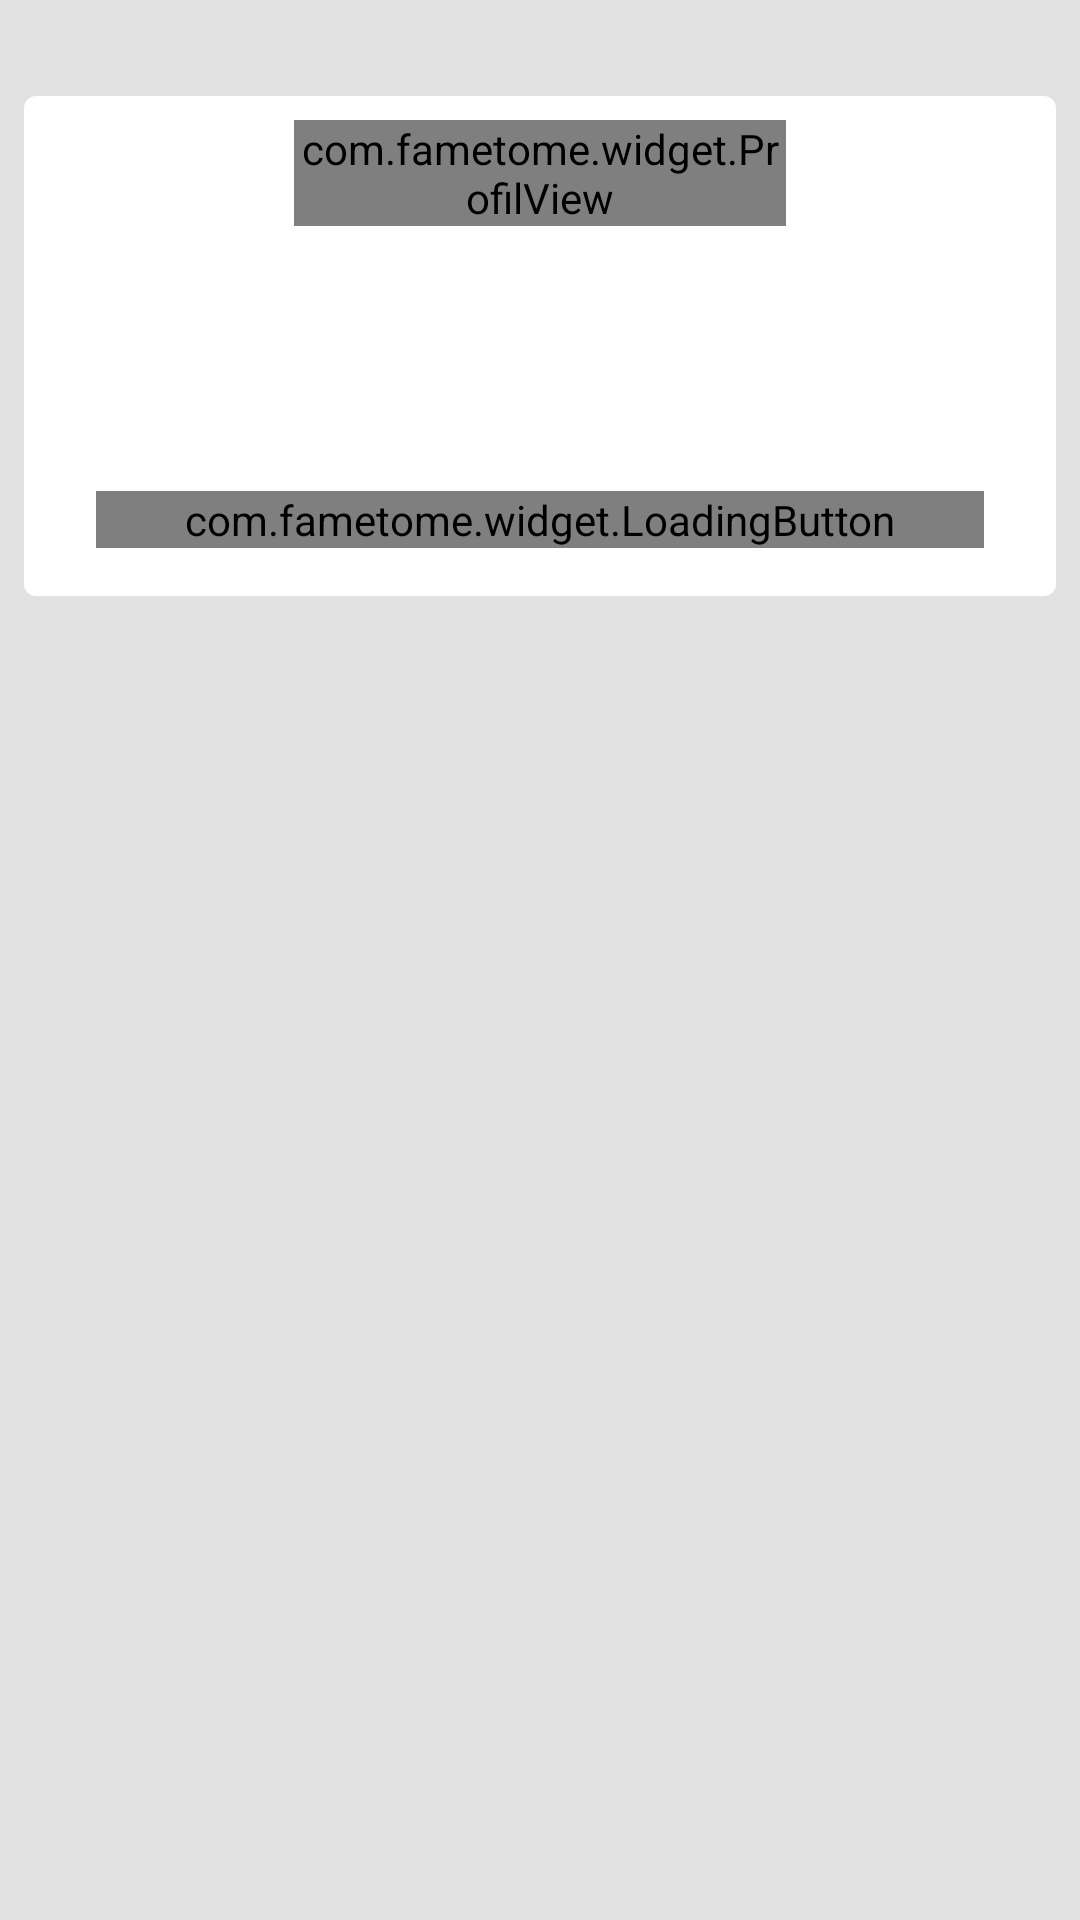

Android layout source for this screen:
<!-- AndroidManifest.xml: fallback theme Theme.MaterialComponents.DayNight.NoActionBar -->
<!-- res/layout/fragment_add_face.xml -->
<?xml version="1.0" encoding="utf-8"?>
<RelativeLayout xmlns:android="http://schemas.android.com/apk/res/android"
    xmlns:fametome="http://schemas.android.com/apk/res-auto"
    android:layout_width="match_parent"
    android:layout_height="match_parent"
    android:background="@color/background" >

    <ScrollView
        android:layout_width="fill_parent"
        android:layout_height="wrap_content">

        <LinearLayout
            android:layout_width="fill_parent"
            android:layout_height="wrap_content"
            android:layout_marginTop="32dp"
            android:layout_marginLeft="8dp"
            android:layout_marginRight="8dp"
            android:padding="8dp"
            android:orientation="vertical"
            android:background="@drawable/block_background">

            <LinearLayout
                android:layout_width="fill_parent"
                android:layout_height="wrap_content"
                android:weightSum="1"
                android:orientation="horizontal">

                <Space
                    android:layout_width="0dp"
                    android:layout_height="wrap_content"
                    android:layout_weight="0.25"/>

                <com.fametome.widget.ProfilView
                    android:id="@+id/take_picture"
                    android:layout_width="0dp"
                    android:layout_height="wrap_content"
                    android:layout_weight="0.5"
                    android:layout_gravity="center_horizontal"
                    android:background="@color/grey"/>

            </LinearLayout>

            <EditText
                android:id="@+id/text"
                android:layout_width="fill_parent"
                android:layout_height="wrap_content"
                android:layout_margin="16dp"
                android:textAlignment="center"
                android:textColor="@color/gravure"
                android:singleLine="true"
                android:background="@drawable/outbox_edit_text"/>

            <com.fametome.widget.LoadingButton
                android:id="@+id/addFace"
                android:layout_width="fill_parent"
                android:layout_height="wrap_content"
                android:layout_marginTop="32dp"
                android:layout_marginBottom="8dp"
                android:layout_marginLeft="16dp"
                android:layout_marginRight="16dp"
                android:textSize="22sp"
                android:textColor="@color/gravure"
                android:text="@string/account_add_face_button"
                fametome:background="@color/grey"
                fametome:loadingBackground="@color/white"/>

        </LinearLayout>

    </ScrollView>

</RelativeLayout>
<!-- resources referenced by this layout -->
<resources>
  <color name="background">#E1E1E1</color>
  <color name="gravure">#777777</color>
  <color name="grey">#DDDDDD</color>
  <color name="white">#FFFFFF</color>
  <!-- drawable block_background (drawable) -->
  <?xml version="1.0" encoding="utf-8"?>
  <shape xmlns:android="http://schemas.android.com/apk/res/android"
         android:shape="rectangle" >
  
      <solid android:color="@color/block_background" />
  
      <corners android:radius="4dp" />
  
  </shape>
  <!-- drawable outbox_edit_text (drawable) -->
  <?xml version="1.0" encoding="utf-8"?>
  <selector xmlns:android="http://schemas.android.com/apk/res/android">
  
      <item android:state_enabled="true" android:state_focused="false"
            android:drawable="@drawable/outbox_edit_text_normal" />
  
      <item android:state_enabled="true" android:state_focused="true"
            android:drawable="@drawable/outbox_edit_text_focused" />
  
  </selector>
  <string name="account_add_face_button">Ajouter</string>
  <color name="block_background">#FFFFFF</color>
  <!-- drawable outbox_edit_text_focused (drawable) -->
  <?xml version="1.0" encoding="utf-8"?>
  <selector xmlns:android="http://schemas.android.com/apk/res/android">
  
      <item android:state_focused="false"  >
          <shape
              android:shape="rectangle" >
  
              <solid android:color="@color/white" />
  
              <padding
                  android:left="5dp"
                  android:right="5dp"
                  android:top="5dp"
                  android:bottom="5dp" />
  
              <stroke
                  android:color="@color/dark_grey"
                  android:width="1dp" />
  
          </shape>
      </item>
  </selector>
  <color name="dark_grey">#AAAAAA</color>
</resources>
